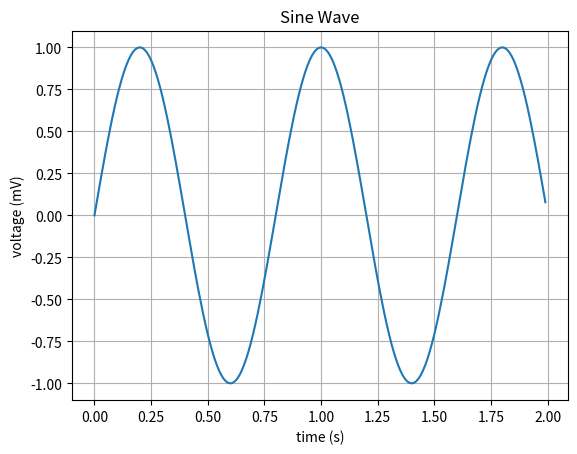
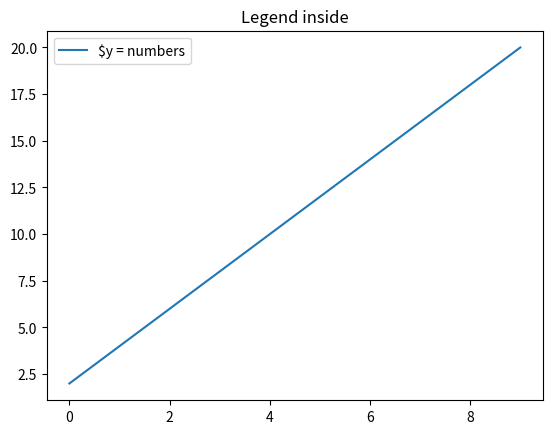

Source code (Python) for these figures, in order:

#https://pythonspot.com/matplotlib-line-chart/

import matplotlib
import matplotlib.pyplot as plt
import numpy as np
 
##############
from pylab import *
t = arange(0.0, 2.0, 0.01)
s = sin(2.5*pi*t)
plot(t, s)
 
xlabel('time (s)')
ylabel('voltage (mV)')
title('Sine Wave')
grid(True)
show()

############
# Matplotlib save figure to image file
y = [2,4,6,8,10,12,14,16,18,20]
x = np.arange(10)
fig = plt.figure()
ax = plt.subplot(111)
ax.plot(x, y, label='$y = numbers')
plt.title('Legend inside')
ax.legend()
#plt.show()
 
fig.savefig('plot.png')

